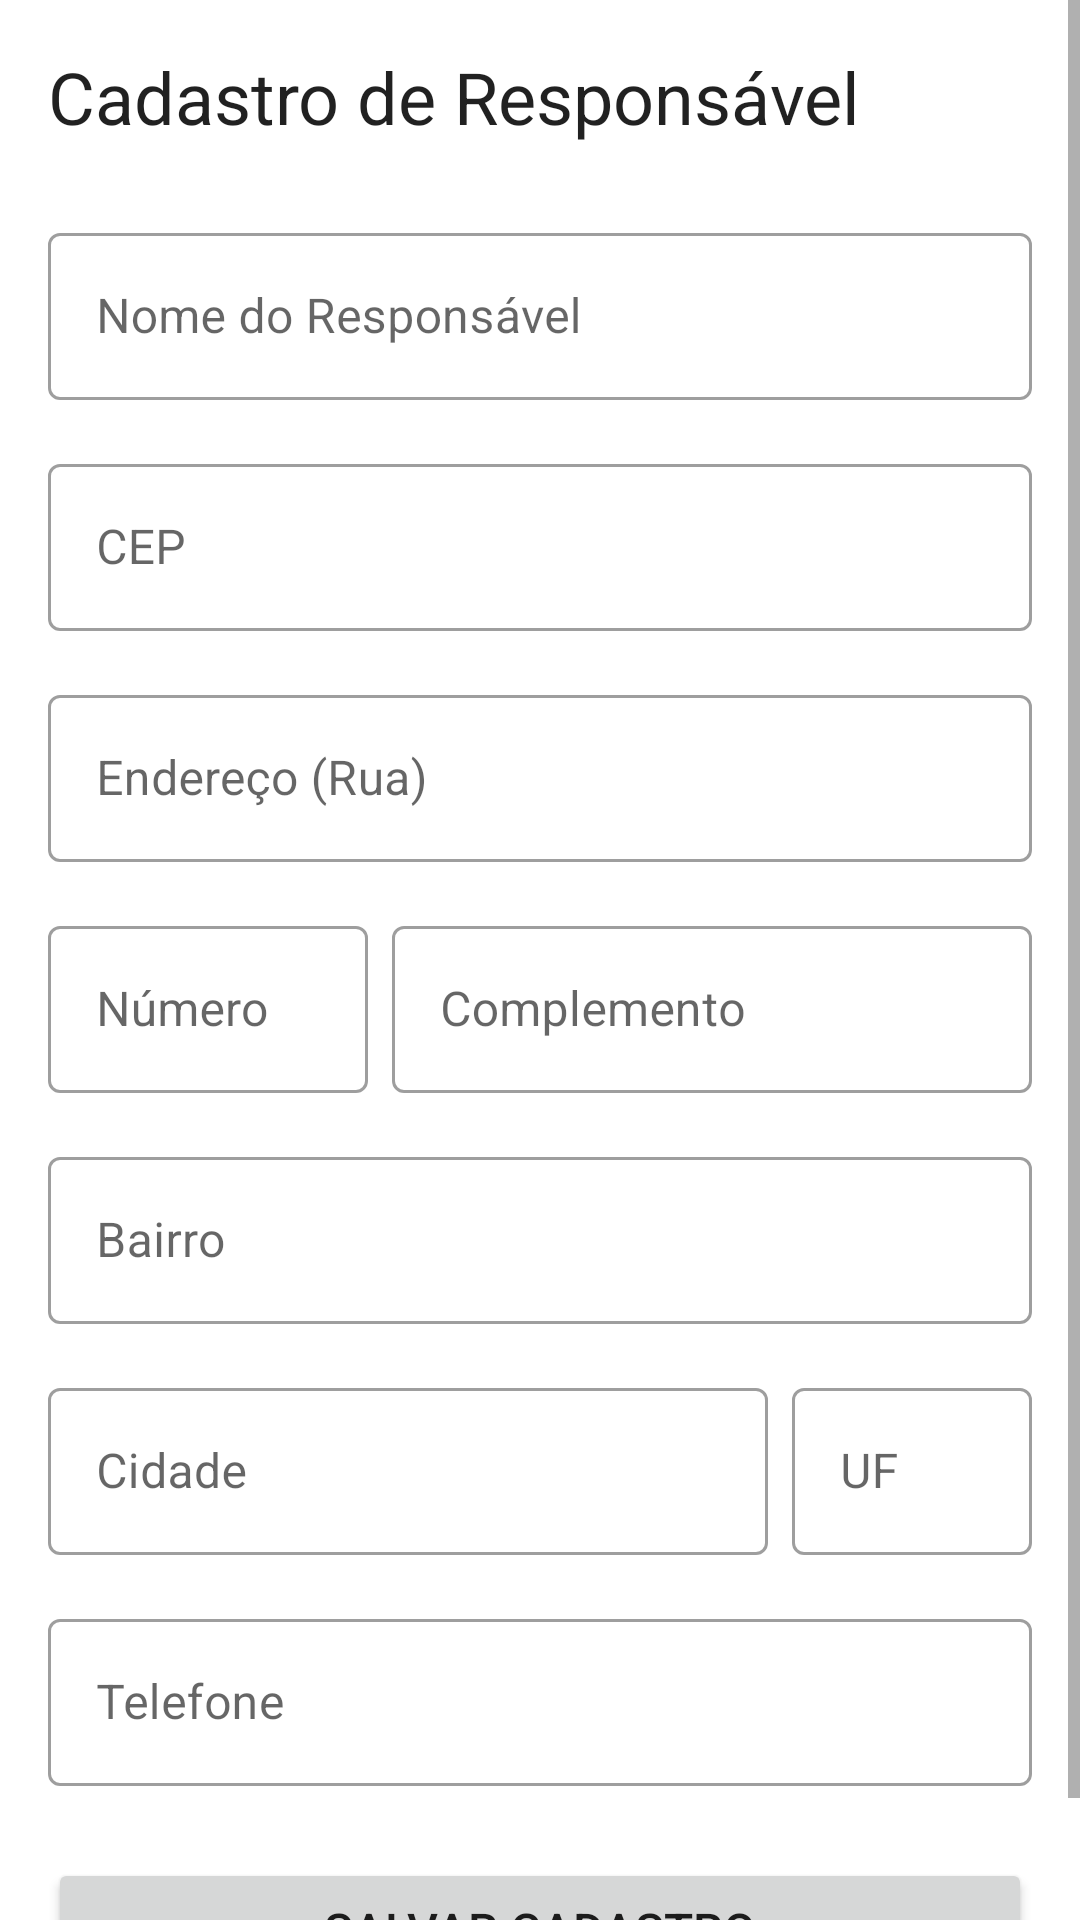

Here is an Android app screen rendered from its layout file. Give the layout XML and the strings, colors and styles it references.
<!-- AndroidManifest.xml: application theme Theme.Roteiro -->
<!-- res/layout/fragment_cadastrar_responsavel.xml -->
<?xml version="1.0" encoding="utf-8"?>
<ScrollView xmlns:android="http://schemas.android.com/apk/res/android"
    xmlns:app="http://schemas.android.com/apk/res-auto"
    xmlns:tools="http://schemas.android.com/tools"
    android:layout_width="match_parent"
    android:layout_height="match_parent"
    android:fillViewport="true"
    tools:context=".ui.responsaveis.CadastrarResponsavelFragment">

    <LinearLayout
        android:layout_width="match_parent"
        android:layout_height="wrap_content"
        android:orientation="vertical"
        android:padding="16dp">

        <TextView
            android:id="@+id/textViewTitulo"
            android:layout_width="wrap_content"
            android:layout_height="wrap_content"
            android:text="Cadastro de Responsável"
            android:textAppearance="@style/TextAppearance.AppCompat.Headline"
            android:layout_marginBottom="24dp"/>

        <com.google.android.material.textfield.TextInputLayout
            android:id="@+id/textInputLayoutNomeResponsavel"
            style="@style/Widget.MaterialComponents.TextInputLayout.OutlinedBox"
            android:layout_width="match_parent"
            android:layout_height="wrap_content"
            android:layout_marginBottom="16dp"
            android:hint="Nome do Responsável">

            <com.google.android.material.textfield.TextInputEditText
                android:id="@+id/editTextNomeResponsavel"
                android:layout_width="match_parent"
                android:layout_height="wrap_content"
                android:inputType="textPersonName|textCapWords" />

        </com.google.android.material.textfield.TextInputLayout>

        <FrameLayout
            android:layout_width="match_parent"
            android:layout_height="wrap_content"
            android:layout_marginBottom="16dp">

            <com.google.android.material.textfield.TextInputLayout
                android:id="@+id/textInputLayoutCep"
                style="@style/Widget.MaterialComponents.TextInputLayout.OutlinedBox"
                android:layout_width="match_parent"
                android:layout_height="wrap_content"
                android:hint="CEP">

                <com.google.android.material.textfield.TextInputEditText
                    android:id="@+id/editTextCep"
                    android:layout_width="match_parent"
                    android:layout_height="wrap_content"
                    android:inputType="phone"
                    android:maxLength="9" />

            </com.google.android.material.textfield.TextInputLayout>

            <ProgressBar
                android:id="@+id/progressBar"
                style="?android:attr/progressBarStyleSmall"
                android:layout_width="wrap_content"
                android:layout_height="wrap_content"
                android:layout_gravity="center_vertical|end"
                android:layout_marginEnd="16dp"
                android:visibility="gone"
                tools:visibility="visible"/>

        </FrameLayout>

        <com.google.android.material.textfield.TextInputLayout
            android:id="@+id/textInputLayoutEndereco"
            style="@style/Widget.MaterialComponents.TextInputLayout.OutlinedBox"
            android:layout_width="match_parent"
            android:layout_height="wrap_content"
            android:layout_marginBottom="16dp"
            android:hint="Endereço (Rua)">

            <com.google.android.material.textfield.TextInputEditText
                android:id="@+id/editTextEndereco"
                android:layout_width="match_parent"
                android:layout_height="wrap_content"
                android:enabled="false"
                android:focusable="false" />

        </com.google.android.material.textfield.TextInputLayout>

        <LinearLayout
            android:layout_width="match_parent"
            android:layout_height="wrap_content"
            android:orientation="horizontal">

            <com.google.android.material.textfield.TextInputLayout
                android:id="@+id/textInputLayoutNumero"
                style="@style/Widget.MaterialComponents.TextInputLayout.OutlinedBox"
                android:layout_width="0dp"
                android:layout_height="wrap_content"
                android:layout_weight="1"
                android:layout_marginEnd="8dp"
                android:hint="Número">

                <com.google.android.material.textfield.TextInputEditText
                    android:id="@+id/editTextNumero"
                    android:layout_width="match_parent"
                    android:layout_height="wrap_content"
                    android:inputType="number" />

            </com.google.android.material.textfield.TextInputLayout>

            <com.google.android.material.textfield.TextInputLayout
                android:id="@+id/textInputLayoutComplemento"
                style="@style/Widget.MaterialComponents.TextInputLayout.OutlinedBox"
                android:layout_width="0dp"
                android:layout_height="wrap_content"
                android:layout_weight="2"
                android:hint="Complemento">

                <com.google.android.material.textfield.TextInputEditText
                    android:id="@+id/editTextComplemento"
                    android:layout_width="match_parent"
                    android:layout_height="wrap_content"
                    android:inputType="text" />

            </com.google.android.material.textfield.TextInputLayout>

        </LinearLayout>

        <com.google.android.material.textfield.TextInputLayout
            android:id="@+id/textInputLayoutBairro"
            style="@style/Widget.MaterialComponents.TextInputLayout.OutlinedBox"
            android:layout_width="match_parent"
            android:layout_height="wrap_content"
            android:layout_marginTop="16dp"
            android:layout_marginBottom="16dp"
            android:hint="Bairro">

            <com.google.android.material.textfield.TextInputEditText
                android:id="@+id/editTextBairro"
                android:layout_width="match_parent"
                android:layout_height="wrap_content"
                android:enabled="false"
                android:focusable="false" />

        </com.google.android.material.textfield.TextInputLayout>

        <LinearLayout
            android:layout_width="match_parent"
            android:layout_height="wrap_content"
            android:orientation="horizontal"
            android:layout_marginBottom="16dp">

            <com.google.android.material.textfield.TextInputLayout
                android:id="@+id/textInputLayoutCidade"
                style="@style/Widget.MaterialComponents.TextInputLayout.OutlinedBox"
                android:layout_width="0dp"
                android:layout_height="wrap_content"
                android:layout_weight="3"
                android:layout_marginEnd="8dp"
                android:hint="Cidade">

                <com.google.android.material.textfield.TextInputEditText
                    android:id="@+id/editTextCidade"
                    android:layout_width="match_parent"
                    android:layout_height="wrap_content"
                    android:enabled="false"
                    android:focusable="false" />

            </com.google.android.material.textfield.TextInputLayout>

            <com.google.android.material.textfield.TextInputLayout
                android:id="@+id/textInputLayoutEstado"
                style="@style/Widget.MaterialComponents.TextInputLayout.OutlinedBox"
                android:layout_width="0dp"
                android:layout_height="wrap_content"
                android:layout_weight="1"
                android:hint="UF">

                <com.google.android.material.textfield.TextInputEditText
                    android:id="@+id/editTextEstado"
                    android:layout_width="match_parent"
                    android:layout_height="wrap_content"
                    android:enabled="false"
                    android:focusable="false" />

            </com.google.android.material.textfield.TextInputLayout>

        </LinearLayout>

        <com.google.android.material.textfield.TextInputLayout
            android:id="@+id/textInputLayoutTelefone"
            style="@style/Widget.MaterialComponents.TextInputLayout.OutlinedBox"
            android:layout_width="match_parent"
            android:layout_height="wrap_content"
            android:layout_marginBottom="24dp"
            android:hint="Telefone">

            <com.google.android.material.textfield.TextInputEditText
                android:id="@+id/editTextTelefone"
                android:layout_width="match_parent"
                android:layout_height="wrap_content"
                android:inputType="phone" />

        </com.google.android.material.textfield.TextInputLayout>

        <Button
            android:id="@+id/buttonSalvar"
            android:layout_width="match_parent"
            android:layout_height="wrap_content"
            android:padding="12dp"
            android:text="Salvar Cadastro"
            android:textSize="16sp" />

    </LinearLayout>
</ScrollView>
<!-- resources referenced by this layout -->
<resources>
  <style name="Theme.Roteiro" parent="Theme.MaterialComponents.DayNight.DarkActionBar">
          
          <item name="colorPrimary">@color/purple_500</item>
          <item name="colorPrimaryVariant">@color/purple_700</item>
          <item name="colorOnPrimary">@color/white</item>
          
          <item name="colorSecondary">@color/teal_200</item>
          <item name="colorSecondaryVariant">@color/teal_700</item>
          <item name="colorOnSecondary">@color/black</item>
          
          <item name="android:statusBarColor">?attr/colorPrimaryVariant</item>
          
      </style>
  <!-- not gathered from this repository: default colours our renderer supplied (Android Studio template values) -->
  <color name="purple_500">#FF6200EE</color>
  <color name="purple_700">#FF3700B3</color>
  <color name="teal_200">#FF03DAC5</color>
  <color name="teal_700">#FF018786</color>
  <color name="black">#FF000000</color>
  <color name="white">#FFFFFFFF</color>
</resources>
